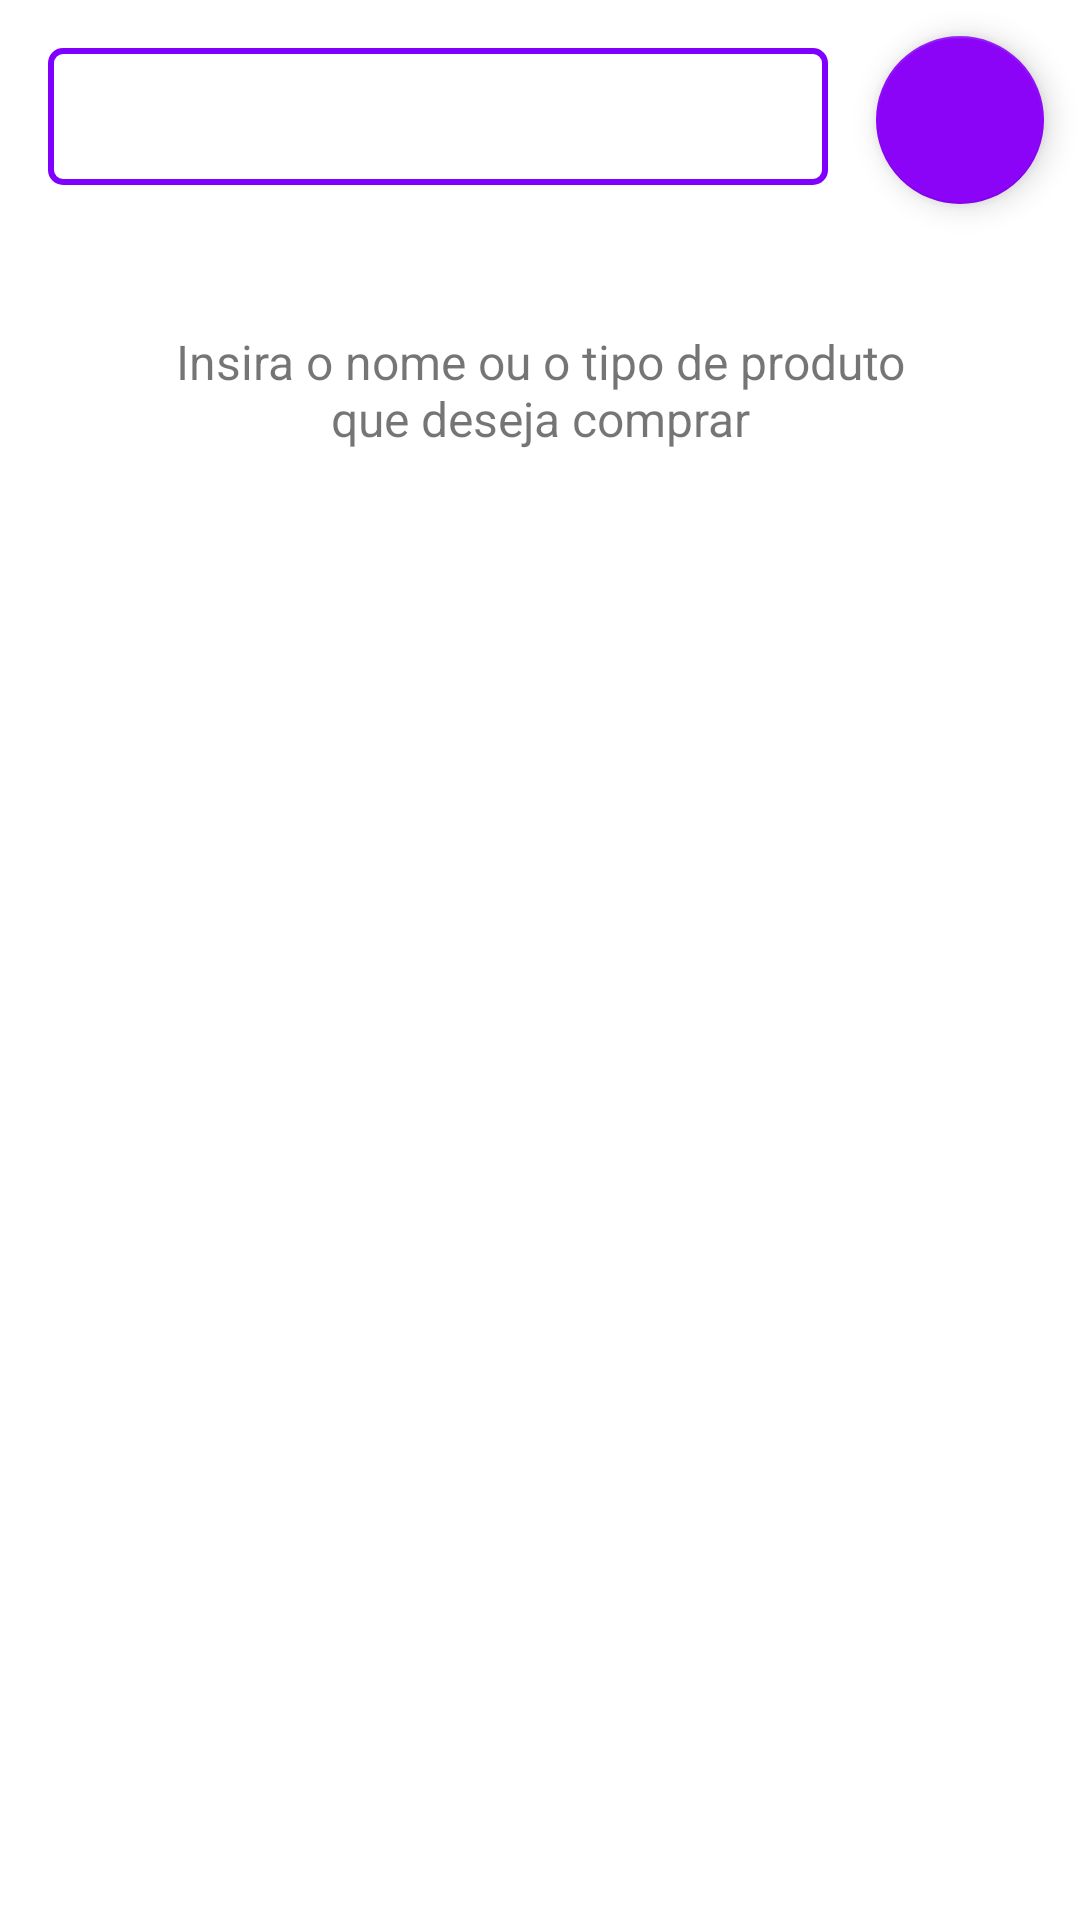

This screen was rendered from an Android layout file. Write that file and the resources it references.
<!-- AndroidManifest.xml: application theme Theme.StrayFriends -->
<!-- res/layout/fragment_search.xml -->
<?xml version="1.0" encoding="utf-8"?>
<layout xmlns:app="http://schemas.android.com/apk/res-auto"
    xmlns:android="http://schemas.android.com/apk/res/android">
<androidx.constraintlayout.widget.ConstraintLayout
    android:layout_width="match_parent"
    android:layout_height="match_parent">

    <EditText
        android:id="@+id/search_product_input"
        android:layout_width="0dp"
        android:layout_height="wrap_content"
        android:layout_margin="16dp"
        android:inputType="text"
        android:textSize="16sp"
        android:background="@drawable/create_custom_edit"
        android:drawableStart="@drawable/ic_search_24"
        android:paddingVertical="12dp"
        app:layout_constraintEnd_toStartOf="@+id/floatingActionButton"
        app:layout_constraintStart_toStartOf="parent"
        app:layout_constraintTop_toTopOf="parent" />

    <com.google.android.material.floatingactionbutton.FloatingActionButton
        android:id="@+id/floatingActionButton"
        android:layout_width="wrap_content"
        android:src="@drawable/ic_filter_24"
        app:tint="@color/white"
        app:backgroundTint="@color/purple_btn"
        android:layout_height="wrap_content"
        android:layout_margin="12dp"
        app:layout_constraintEnd_toEndOf="parent"
        app:layout_constraintTop_toTopOf="parent" />

    <TextView
        android:id="@+id/waiting_text_search"
        android:layout_width="match_parent"
        android:layout_height="wrap_content"
        app:layout_constraintStart_toStartOf="parent"
        android:layout_margin="48dp"
        android:text="Insira o nome ou o tipo de produto que deseja comprar"
        android:textSize="16sp"
        android:textAlignment="center"
        app:layout_constraintTop_toBottomOf="@id/search_product_input" />

    <ScrollView
        android:layout_width="match_parent"
        android:layout_height="wrap_content"
        android:layout_marginTop="16dp"
        app:layout_constraintStart_toStartOf="parent"
        app:layout_constraintTop_toBottomOf="@+id/search_product_input">
        <RelativeLayout
            android:layout_width="match_parent"
            android:layout_height="wrap_content">
            <androidx.recyclerview.widget.RecyclerView
                android:id="@+id/recycler_view_search"
                android:layout_width="match_parent"
                android:layout_height="wrap_content"
                android:padding="20dp"
                android:scrollbars="vertical" />

            <ProgressBar
                android:id="@+id/progressBarSearch"
                android:layout_width="match_parent"
                android:layout_height="48dp"
                android:visibility="invisible"/>
        </RelativeLayout>
    </ScrollView>
</androidx.constraintlayout.widget.ConstraintLayout>
</layout>
<!-- resources referenced by this layout -->
<resources>
  <color name="purple_btn">#8C04F8</color>
  <color name="white">#FFFFFFFF</color>
  <!-- drawable create_custom_edit (drawable) -->
  <?xml version="1.0" encoding="utf-8"?>
  <selector xmlns:android="http://schemas.android.com/apk/res/android">
      <item android:state_enabled="true" android:state_focused="true">
          <shape android:shape="rectangle">
              <stroke android:color="@color/title" android:width="4dp" />
              <corners android:radius="4dp"/>
          </shape>
      </item>
      <item android:state_enabled="true">
          <shape android:shape="rectangle">
              <stroke android:color="@color/product_name" android:width="2dp" />
              <corners android:radius="4dp"/>
          </shape>
      </item>
  </selector>
  <style name="Theme.StrayFriends" parent="Theme.MaterialComponents.DayNight.DarkActionBar">
          
          <item name="colorPrimary">@color/purple_500</item>
          <item name="colorPrimaryVariant">@color/purple_link</item>
          <item name="colorOnPrimary">@color/white</item>
          
          <item name="colorSecondary">@color/teal_200</item>
          <item name="colorSecondaryVariant">@color/teal_700</item>
          <item name="colorOnSecondary">@color/black</item>
          
          <item name="android:statusBarColor">?attr/colorPrimaryVariant</item>
          <item name="android:navigationBarColor">?attr/colorPrimaryVariant</item>
          
      </style>
  <color name="title">#8945BE</color>
  <color name="product_name">#8000FF</color>
  <color name="purple_500">#FF6200EE</color>
  <color name="purple_link">#6E14E0</color>
  <color name="teal_200">#FF03DAC5</color>
  <color name="teal_700">#FF018786</color>
  <color name="black">#FF000000</color>
</resources>
